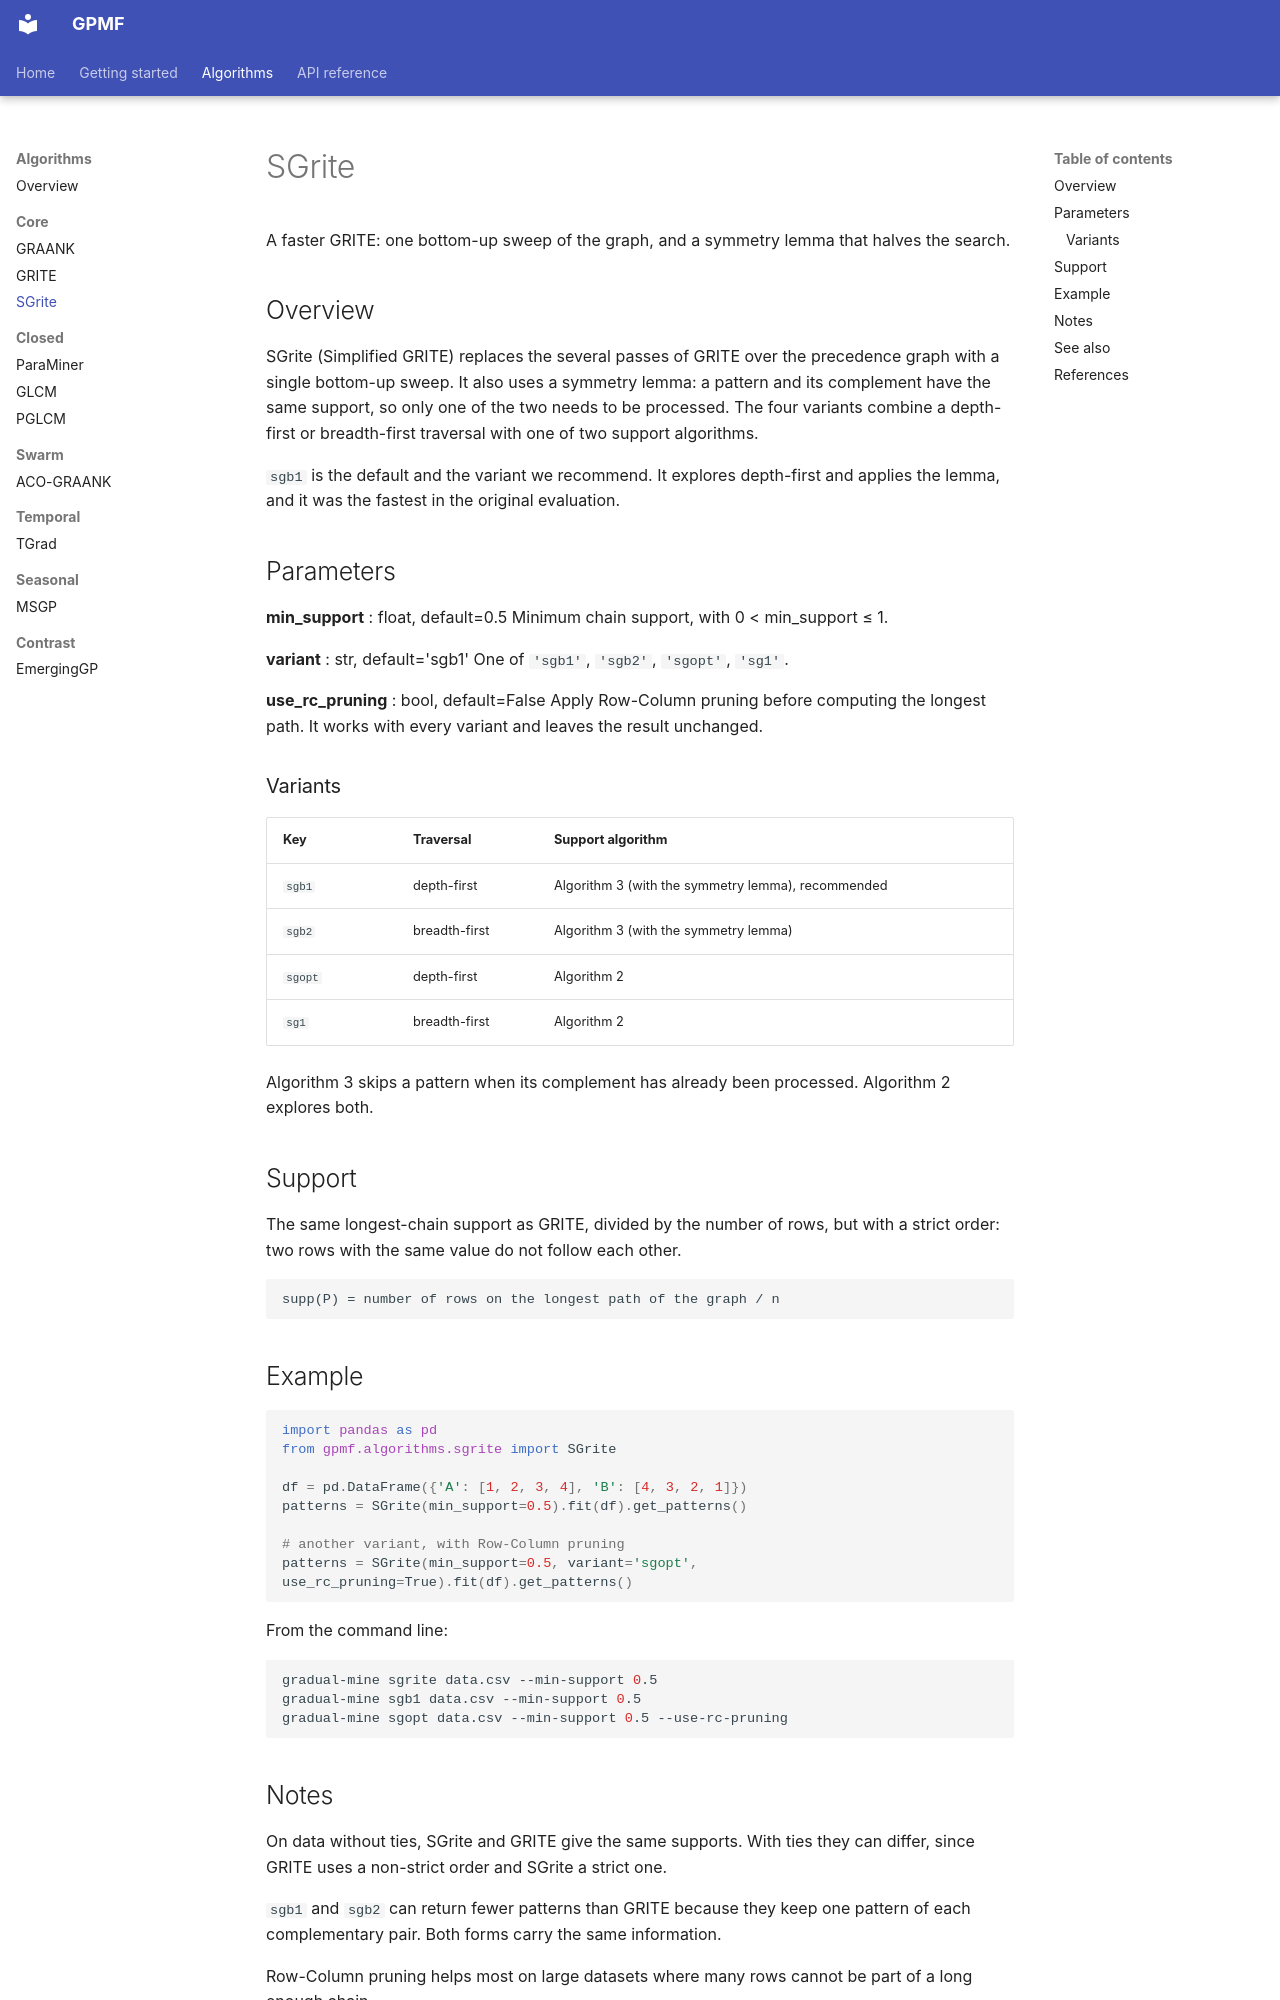

repository: kndbvortex/gpmf · page: algorithms/sgrite/index.html · generator: mkdocs

# SGrite

A faster GRITE: one bottom-up sweep of the graph, and a symmetry lemma that halves the search.

## Overview

SGrite (Simplified GRITE) replaces the several passes of GRITE over the precedence graph with a single bottom-up sweep. It also uses a symmetry lemma: a pattern and its complement have the same support, so only one of the two needs to be processed. The four variants combine a depth-first or breadth-first traversal with one of two support algorithms.

`sgb1` is the default and the variant we recommend. It explores depth-first and applies the lemma, and it was the fastest in the original evaluation.

## Parameters

**min_support** : float, default=0.5
    Minimum chain support, with 0 < min_support ≤ 1.

**variant** : str, default='sgb1'
    One of `'sgb1'`, `'sgb2'`, `'sgopt'`, `'sg1'`.

**use_rc_pruning** : bool, default=False
    Apply Row-Column pruning before computing the longest path. It works with every variant and leaves the result unchanged.

### Variants

| Key | Traversal | Support algorithm |
| --- | --------- | ----------------- |
| `sgb1` | depth-first | Algorithm 3 (with the symmetry lemma), recommended |
| `sgb2` | breadth-first | Algorithm 3 (with the symmetry lemma) |
| `sgopt` | depth-first | Algorithm 2 |
| `sg1` | breadth-first | Algorithm 2 |

Algorithm 3 skips a pattern when its complement has already been processed. Algorithm 2 explores both.

## Support

The same longest-chain support as GRITE, divided by the number of rows, but with a strict order: two rows with the same value do not follow each other.

```
supp(P) = number of rows on the longest path of the graph / n
```

## Example

```python
import pandas as pd
from gpmf.algorithms.sgrite import SGrite

df = pd.DataFrame({'A': [1, 2, 3, 4], 'B': [4, 3, 2, 1]})
patterns = SGrite(min_support=0.5).fit(df).get_patterns()

# another variant, with Row-Column pruning
patterns = SGrite(min_support=0.5, variant='sgopt', use_rc_pruning=True).fit(df).get_patterns()
```

From the command line:

```bash
gradual-mine sgrite data.csv --min-support 0.5
gradual-mine sgb1 data.csv --min-support 0.5
gradual-mine sgopt data.csv --min-support 0.5 --use-rc-pruning
```
